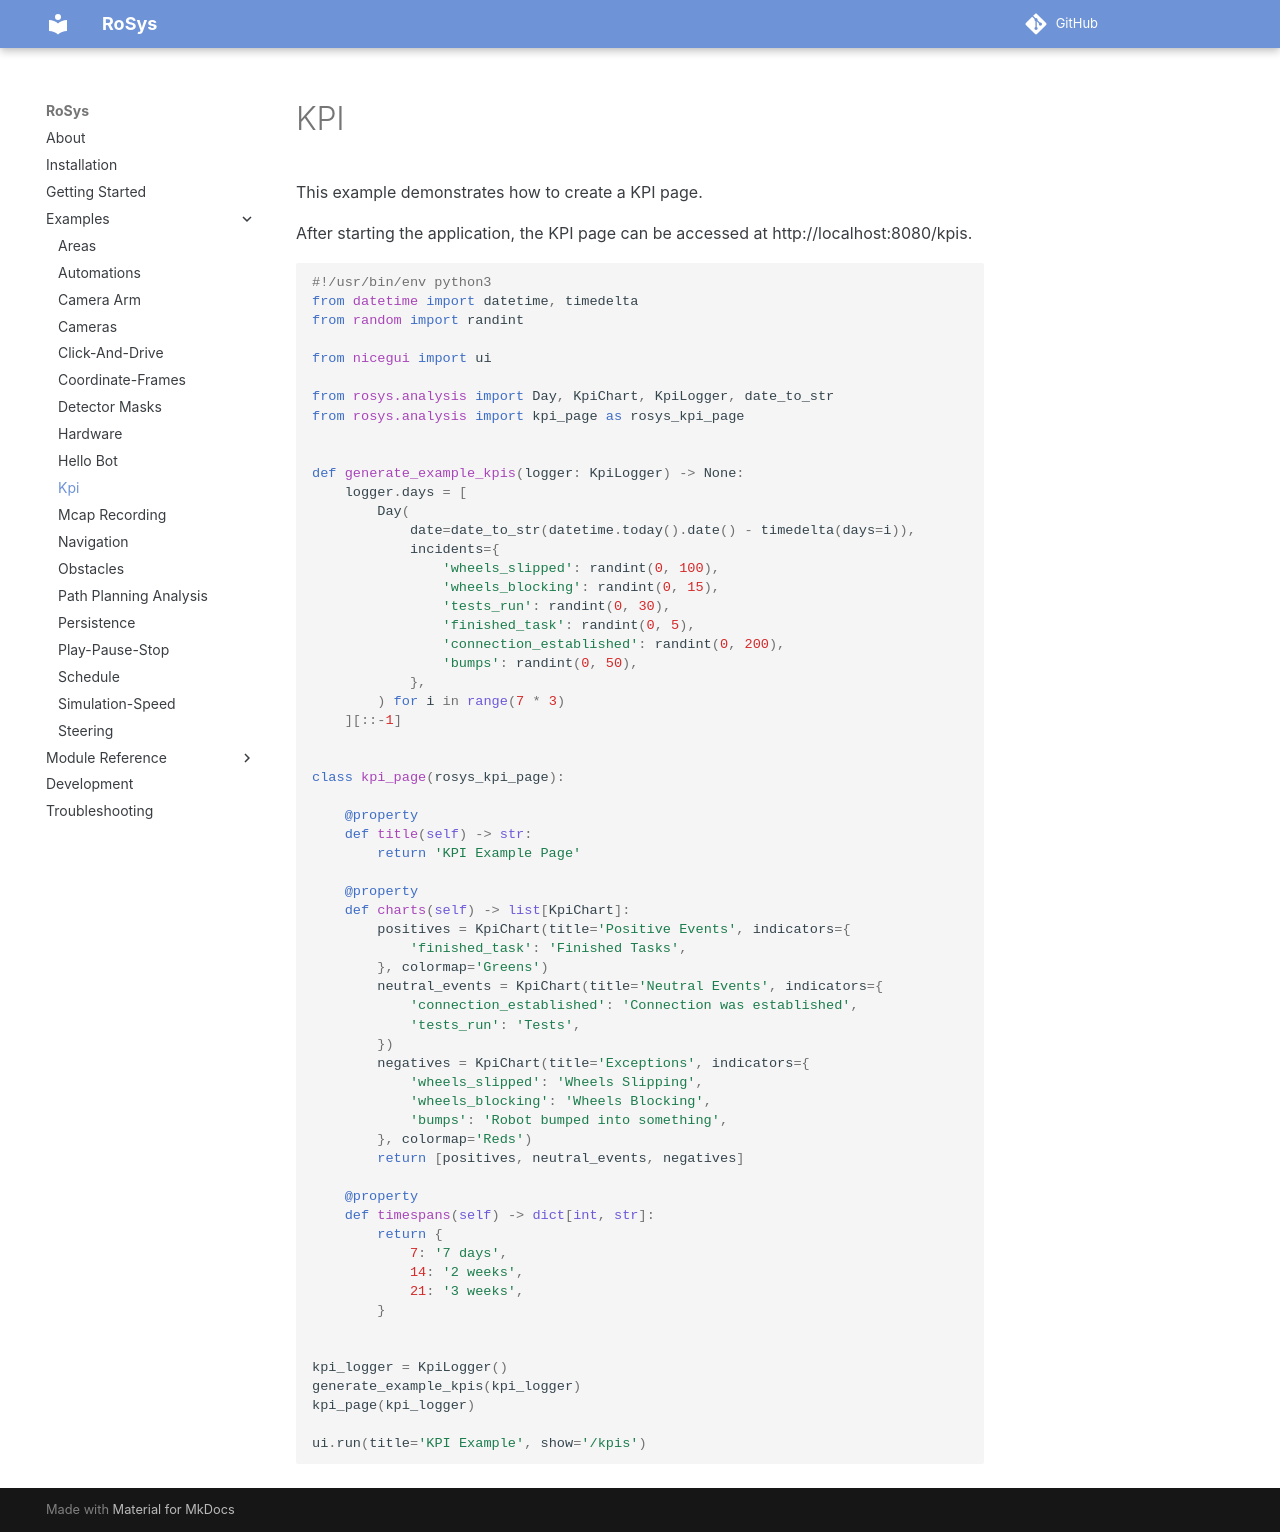

repository: zauberzeug/rosys · page: examples/kpi/index.html · generator: mkdocs

# KPI

This example demonstrates how to create a KPI page.

After starting the application, the KPI page can be accessed at http://localhost:8080/kpis.

```python
{! examples/kpi/main.py !}
```
